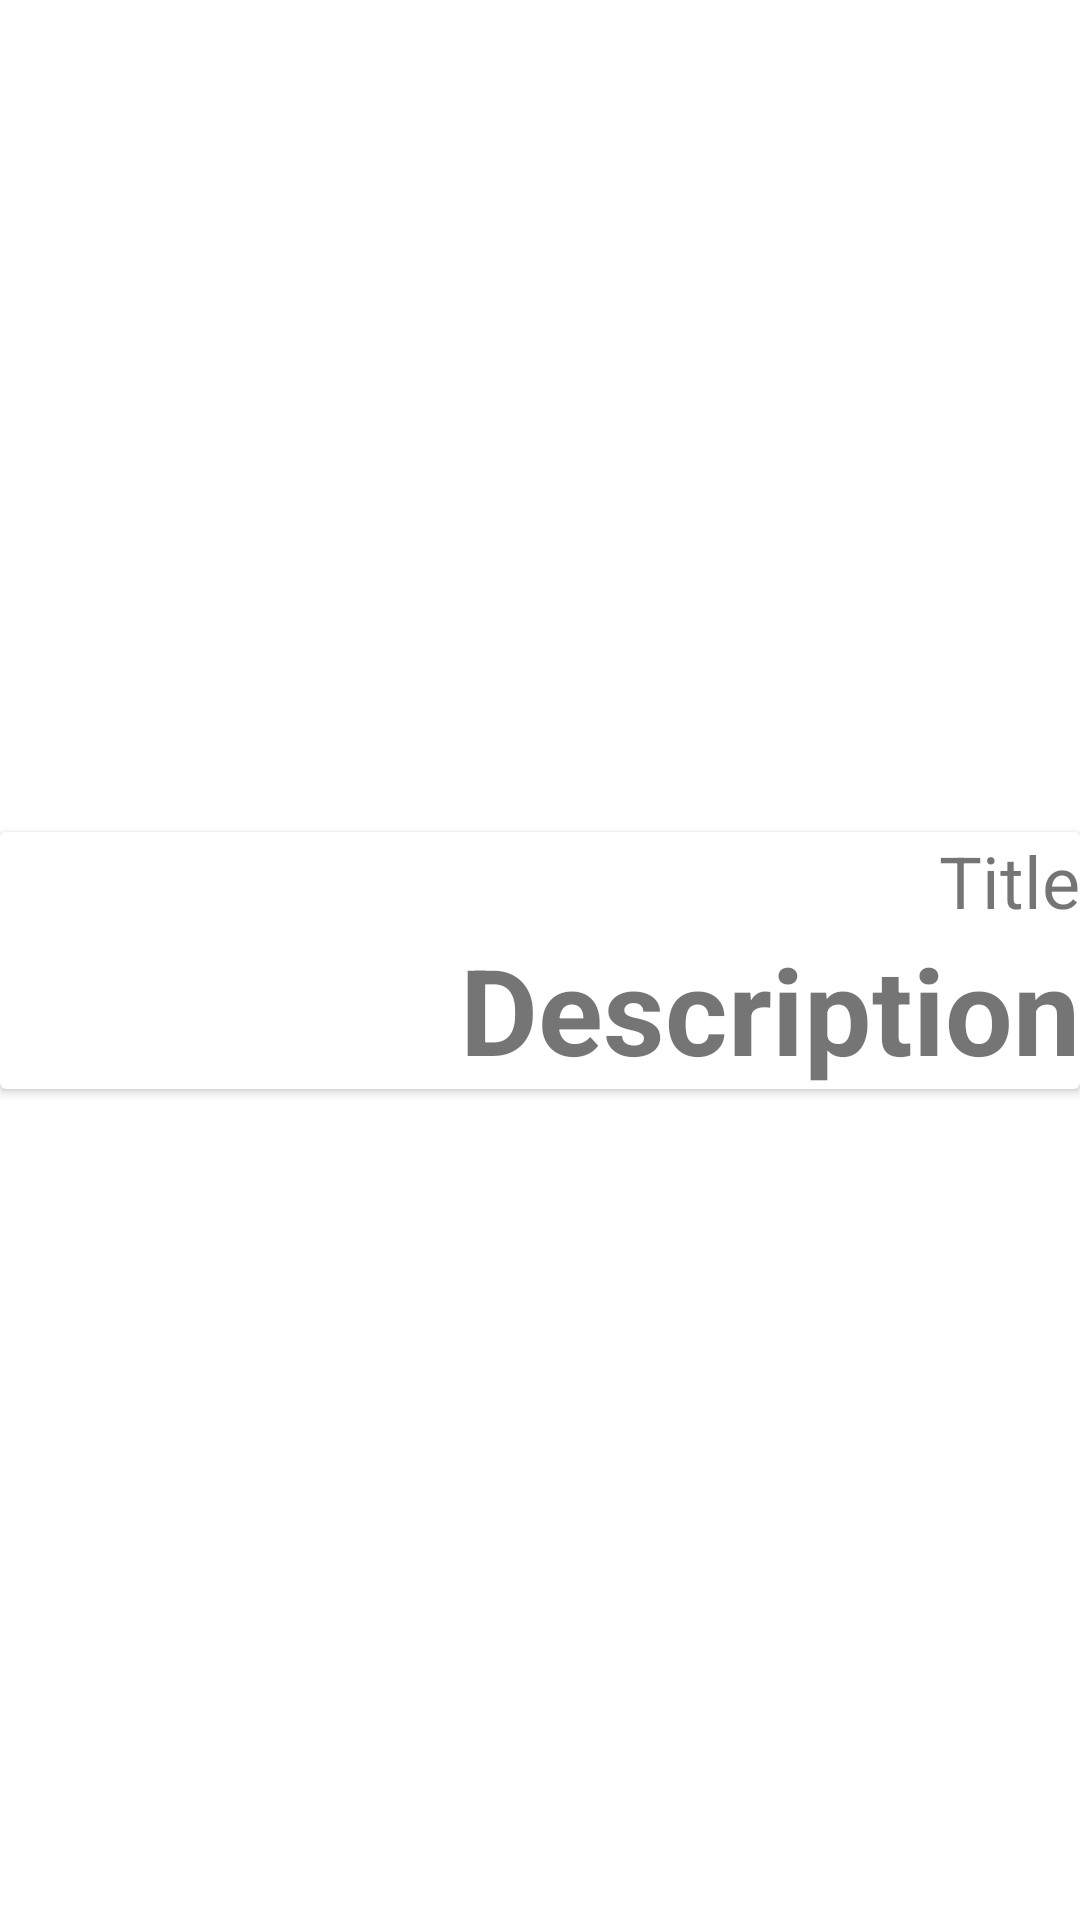

Android layout source for this screen:
<!-- AndroidManifest.xml: application theme Theme.Calculator -->
<!-- res/layout/my_row.xml -->
<?xml version="1.0" encoding="utf-8"?>
<androidx.constraintlayout.widget.ConstraintLayout xmlns:android="http://schemas.android.com/apk/res/android"
    xmlns:app="http://schemas.android.com/apk/res-auto"
    xmlns:tools="http://schemas.android.com/tools"
    android:layout_width="match_parent"
    android:layout_margin="10dp"
    android:layout_height="wrap_content">

    <androidx.cardview.widget.CardView
        android:layout_width="match_parent"
        android:layout_height="wrap_content"
        app:layout_constraintBottom_toBottomOf="parent"
        app:layout_constraintEnd_toEndOf="parent"
        app:layout_constraintStart_toStartOf="parent"
        app:layout_constraintTop_toTopOf="parent">

        <androidx.constraintlayout.widget.ConstraintLayout
            android:layout_width="match_parent"
            android:layout_height="wrap_content">

            <TextView
                android:id="@+id/myText1"
                android:layout_width="wrap_content"
                android:layout_height="wrap_content"
                android:text="Title"
                android:textSize="24sp"
                app:layout_constraintEnd_toEndOf="parent"
                app:layout_constraintTop_toTopOf="parent" />

            <TextView
                android:id="@+id/myText2"
                android:layout_width="wrap_content"
                android:layout_height="wrap_content"
                android:text="Description"
                android:textSize="40sp"
                android:textStyle="bold"
                app:layout_constraintEnd_toEndOf="parent"
                app:layout_constraintTop_toBottomOf="@+id/myText1" />

        </androidx.constraintlayout.widget.ConstraintLayout>
    </androidx.cardview.widget.CardView>

</androidx.constraintlayout.widget.ConstraintLayout>
<!-- resources referenced by this layout -->
<resources>
  <style name="Theme.Calculator" parent="Theme.MaterialComponents.DayNight.NoActionBar">
          
          <item name="colorPrimary">@color/light_orange</item>
          <item name="colorPrimaryVariant">@color/orange</item>
          <item name="colorOnPrimary">@color/black</item>
  
          <item name="colorSecondary">@color/gray</item>
          <item name="colorSecondaryVariant">@color/dark_gray</item>
          <item name="colorOnSecondary">@color/black</item>
          
          <item name="android:statusBarColor" tools:targetApi="l">?attr/colorPrimaryVariant</item>
          
      </style>
  <color name="light_orange">#ffc354</color>
  <color name="orange">#FFA500</color>
  <color name="black">#FF000000</color>
  <color name="gray">#E5E4E2</color>
  <color name="dark_gray">#d8d7d4</color>
</resources>
